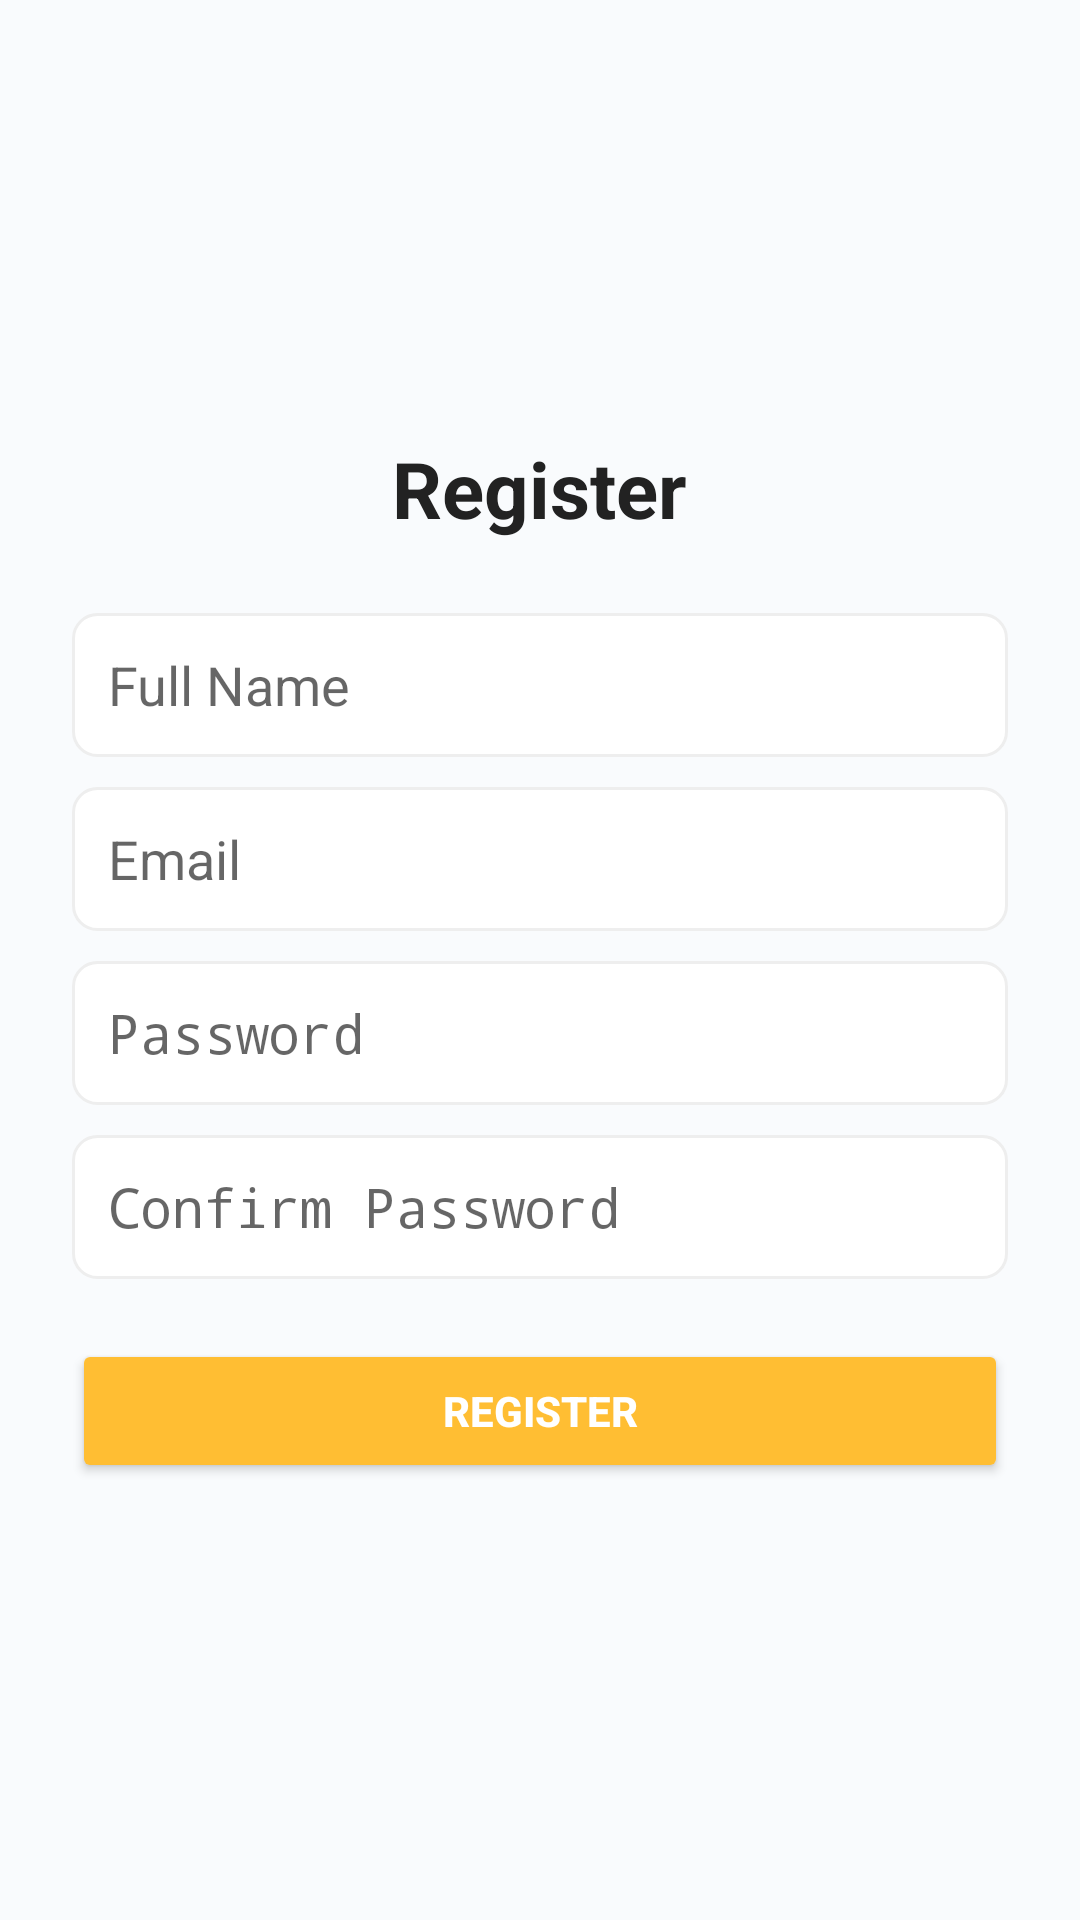

Layout XML and referenced resources for this Android screen:
<!-- AndroidManifest.xml: application theme Theme.PORestaurant -->
<!-- res/layout/activity_register.xml -->
<?xml version="1.0" encoding="utf-8"?>
<LinearLayout
    xmlns:android="http://schemas.android.com/apk/res/android"
    android:layout_width="match_parent"
    android:layout_height="match_parent"
    android:padding="24dp"
    android:gravity="center"
    android:orientation="vertical"
    android:background="#f9fbfd">

    <TextView
        android:layout_width="wrap_content"
        android:layout_height="wrap_content"
        android:text="Register"
        android:textStyle="bold"
        android:textSize="26sp"
        android:layout_marginBottom="24dp"
        android:textColor="#222"/>

    <EditText
        android:id="@+id/edtFullName"
        android:layout_width="match_parent"
        android:layout_height="48dp"
        android:hint="Full Name"
        android:background="@drawable/bg_edittext"
        android:padding="12dp"
        android:layout_marginBottom="10dp"/>

    <EditText
        android:id="@+id/edtEmail"
        android:layout_width="match_parent"
        android:layout_height="48dp"
        android:hint="Email"
        android:inputType="textEmailAddress"
        android:background="@drawable/bg_edittext"
        android:padding="12dp"
        android:layout_marginBottom="10dp"/>

    <EditText
        android:id="@+id/edtPassword"
        android:layout_width="match_parent"
        android:layout_height="48dp"
        android:hint="Password"
        android:inputType="textPassword"
        android:background="@drawable/bg_edittext"
        android:padding="12dp"
        android:layout_marginBottom="10dp"/>

    <EditText
        android:id="@+id/edtConfirmPassword"
        android:layout_width="match_parent"
        android:layout_height="48dp"
        android:hint="Confirm Password"
        android:inputType="textPassword"
        android:background="@drawable/bg_edittext"
        android:padding="12dp"
        android:layout_marginBottom="20dp"/>

    <Button
        android:id="@+id/btnRegister"
        android:layout_width="match_parent"
        android:layout_height="48dp"
        android:text="Register"
        android:textStyle="bold"
        android:backgroundTint="#ffbe33"
        android:textColor="#fff"
        android:fontFamily="sans-serif-medium"/>
</LinearLayout>
<!-- resources referenced by this layout -->
<resources>
  <!-- drawable bg_edittext (drawable) -->
  <shape xmlns:android="http://schemas.android.com/apk/res/android">
      <solid android:color="#fff"/>
      <corners android:radius="8dp"/>
      <stroke android:width="1dp" android:color="#eee"/>
  </shape>
  <style name="Theme.PORestaurant" parent="android:Theme.Material.Light.NoActionBar" />
</resources>
